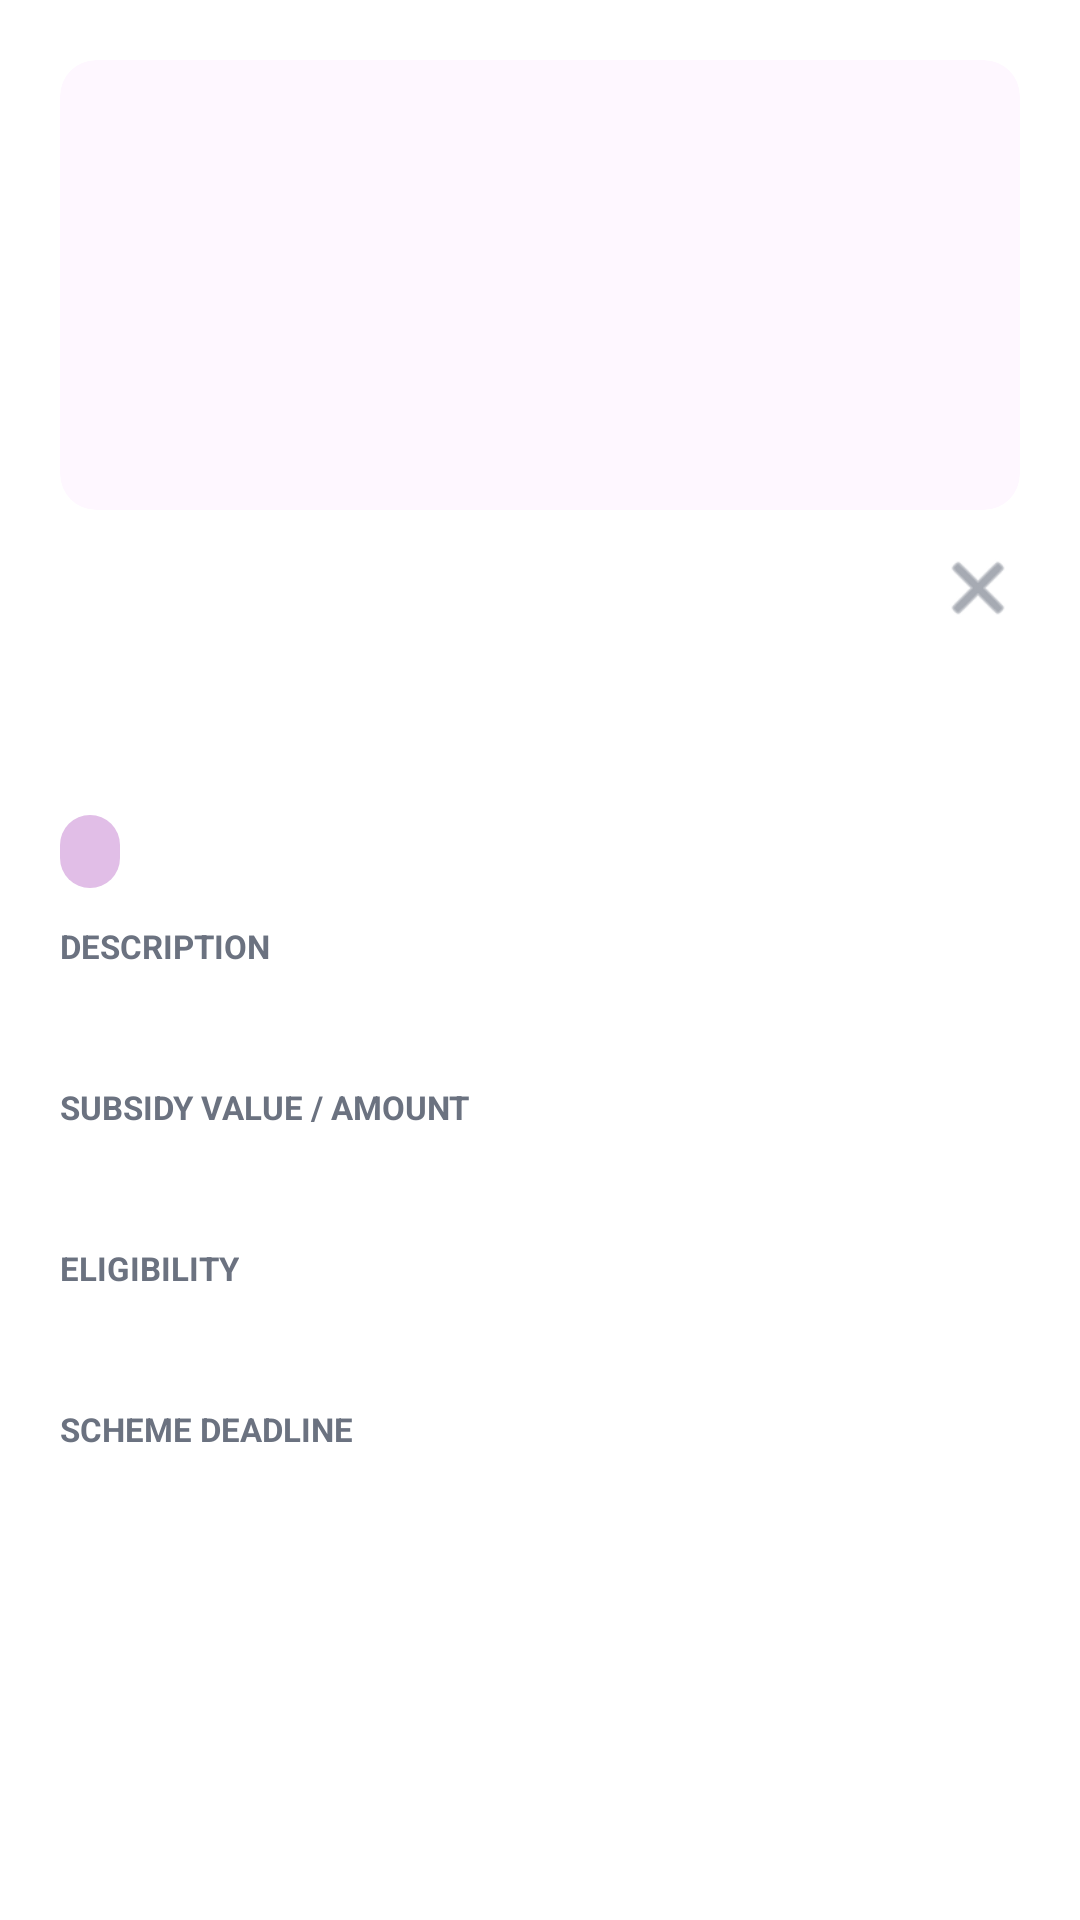

Write the Android layout XML for this screen, with the resource values it uses.
<!-- AndroidManifest.xml: application theme Theme.AgriBridge -->
<!-- res/layout/dialog_subsidy_detail.xml -->
<?xml version="1.0" encoding="utf-8"?>

<androidx.constraintlayout.widget.ConstraintLayout xmlns:android="http://schemas.android.com/apk/res/android"
    xmlns:app="http://schemas.android.com/apk/res-auto"
    android:layout_width="match_parent"
    android:layout_height="wrap_content"
    android:background="@drawable/bg_rounded_white_dialog"
    android:padding="20dp">

    
    <com.google.android.material.card.MaterialCardView
        android:id="@+id/cardHeaderImage"
        android:layout_width="match_parent"
        android:layout_height="150dp"
        android:layout_marginBottom="12dp"
        app:cardCornerRadius="12dp"
        app:cardElevation="0dp"
        app:strokeWidth="0dp"
        app:layout_constraintTop_toTopOf="parent">

        <ImageView
            android:id="@+id/ivHeaderImage"
            android:layout_width="match_parent"
            android:layout_height="match_parent"
            android:scaleType="centerCrop"
            android:visibility="gone" />
    </com.google.android.material.card.MaterialCardView>

    
    <TextView
        android:id="@+id/tvDetailTitle"
        android:layout_width="0dp"
        android:layout_height="wrap_content"
        android:layout_marginTop="12dp"
        android:layout_marginEnd="12dp"
        android:textColor="@color/text_primary"
        android:textSize="18sp"
        android:textStyle="bold"
        app:layout_constraintEnd_toStartOf="@id/ivClose"
        app:layout_constraintStart_toStartOf="parent"
        app:layout_constraintTop_toBottomOf="@id/cardHeaderImage" />

    <ImageView
        android:id="@+id/ivClose"
        android:layout_width="28dp"
        android:layout_height="28dp"
        android:layout_marginTop="12dp"
        android:src="@android:drawable/ic_menu_close_clear_cancel"
        app:layout_constraintEnd_toEndOf="parent"
        app:layout_constraintTop_toBottomOf="@id/cardHeaderImage"
        app:tint="@color/text_secondary" />

    
    <androidx.core.widget.NestedScrollView
        android:layout_width="match_parent"
        android:layout_height="wrap_content"
        android:layout_marginTop="16dp"
        android:maxHeight="300dp"
        app:layout_constrainedHeight="true"
        app:layout_constraintBottom_toTopOf="@id/btnAction"
        app:layout_constraintTop_toBottomOf="@id/tvDetailTitle">

        <LinearLayout
            android:layout_width="match_parent"
            android:layout_height="wrap_content"
            android:orientation="vertical">

            
            <LinearLayout
                android:layout_width="match_parent"
                android:layout_height="wrap_content"
                android:orientation="horizontal"
                android:layout_marginBottom="12dp">

                <TextView
                    android:id="@+id/tvCategoryBadge"
                    android:layout_width="wrap_content"
                    android:layout_height="wrap_content"
                    android:background="@drawable/ic_bg_rounded_lavender"
                    android:paddingHorizontal="10dp"
                    android:paddingVertical="4dp"
                    android:textColor="@color/dark_purple"
                    android:textSize="12sp"
                    android:textStyle="bold" />

                <Space
                    android:layout_width="8dp"
                    android:layout_height="wrap_content" />

                <TextView
                    android:id="@+id/tvStateBadge"
                    android:layout_width="wrap_content"
                    android:layout_height="wrap_content"
                    android:background="@drawable/ic_bg_rounded_light_green"
                    android:paddingHorizontal="10dp"
                    android:paddingVertical="4dp"
                    android:textColor="@color/green_primary"
                    android:textSize="12sp"
                    android:textStyle="bold"
                    android:visibility="gone" />
            </LinearLayout>

            
            <TextView
                android:layout_width="wrap_content"
                android:layout_height="wrap_content"
                android:text="DESCRIPTION"
                android:textColor="@color/text_secondary"
                android:textSize="11sp"
                android:textStyle="bold" />

            <TextView
                android:id="@+id/tvDescription"
                android:layout_width="match_parent"
                android:layout_height="wrap_content"
                android:layout_marginTop="4dp"
                android:layout_marginBottom="16dp"
                android:textColor="@color/text_primary"
                android:textSize="14sp" />

            
            <TextView
                android:layout_width="wrap_content"
                android:layout_height="wrap_content"
                android:text="SUBSIDY VALUE / AMOUNT"
                android:textColor="@color/text_secondary"
                android:textSize="11sp"
                android:textStyle="bold" />

            <TextView
                android:id="@+id/tvAmount"
                android:layout_width="match_parent"
                android:layout_height="wrap_content"
                android:layout_marginTop="4dp"
                android:layout_marginBottom="16dp"
                android:textColor="@color/text_primary"
                android:textSize="14sp" />

            
            <TextView
                android:layout_width="wrap_content"
                android:layout_height="wrap_content"
                android:text="ELIGIBILITY"
                android:textColor="@color/text_secondary"
                android:textSize="11sp"
                android:textStyle="bold" />

            <TextView
                android:id="@+id/tvEligibility"
                android:layout_width="match_parent"
                android:layout_height="wrap_content"
                android:layout_marginTop="4dp"
                android:layout_marginBottom="16dp"
                android:textColor="@color/text_primary"
                android:textSize="14sp" />

            
            <TextView
                android:layout_width="wrap_content"
                android:layout_height="wrap_content"
                android:text="SCHEME DEADLINE"
                android:textColor="@color/text_secondary"
                android:textSize="11sp"
                android:textStyle="bold" />

            <TextView
                android:id="@+id/tvDeadline"
                android:layout_width="match_parent"
                android:layout_height="wrap_content"
                android:layout_marginTop="4dp"
                android:layout_marginBottom="16dp"
                android:textColor="@color/text_primary"
                android:textSize="14sp" />
        </LinearLayout>
    </androidx.core.widget.NestedScrollView>

    
    <androidx.appcompat.widget.AppCompatButton
        android:id="@+id/btnAction"
        android:layout_width="match_parent"
        android:layout_height="wrap_content"
        android:layout_marginTop="20dp"
        android:background="@drawable/ic_bg_rounded_black"
        android:text="Apply / View Official Link"
        android:textAllCaps="false"
        android:textColor="@color/white"
        android:textSize="15sp"
        android:textStyle="bold"
        app:layout_constraintBottom_toBottomOf="parent" />

</androidx.constraintlayout.widget.ConstraintLayout>
<!-- resources referenced by this layout -->
<resources>
  <color name="dark_purple">#4A148C</color>
  <color name="green_primary">#2E7D32</color>
  <color name="text_primary">#1C1C1E</color>
  <color name="text_secondary">#6B7280</color>
  <color name="white">#FFFFFF</color>
  <!-- drawable ic_bg_rounded_lavender (drawable) -->
  <?xml version="1.0" encoding="utf-8"?>
  
  <shape xmlns:android="http://schemas.android.com/apk/res/android"
      android:shape="rectangle">
  
      <corners android:radius="400dp" />
  
      <solid android:color="@color/lavender" />
  
  </shape>
  <!-- drawable ic_bg_rounded_light_green (drawable) -->
  <?xml version="1.0" encoding="utf-8"?>
  
  <shape xmlns:android="http://schemas.android.com/apk/res/android"
      android:shape="rectangle">
  
      <solid android:color="@color/green" />
  
      <corners android:radius="8dp" />
  
      <stroke
          android:width="1dp"
          android:color="@color/sky_blue" />
  
  </shape>
  <style name="Theme.AgriBridge" parent="Base.Theme.AgriBridge" />
  <color name="lavender">#E1BEE7</color>
  <color name="green">#4CAF50</color>
  <color name="sky_blue">#81D4FA</color>
  <style name="Base.Theme.AgriBridge" parent="Theme.Material3.DayNight.NoActionBar">
          <item name="android:windowBackground">@color/white</item>
          <item name="android:windowActionBar">false</item>
          <item name="android:windowNoTitle">true</item>
          <item name="android:windowLightStatusBar">true</item>
          <item name="android:windowIsTranslucent">false</item>
          <item name="android:windowSoftInputMode">adjustResize</item>
          <item name="android:statusBarColor">@android:color/transparent</item>
      </style>
</resources>
